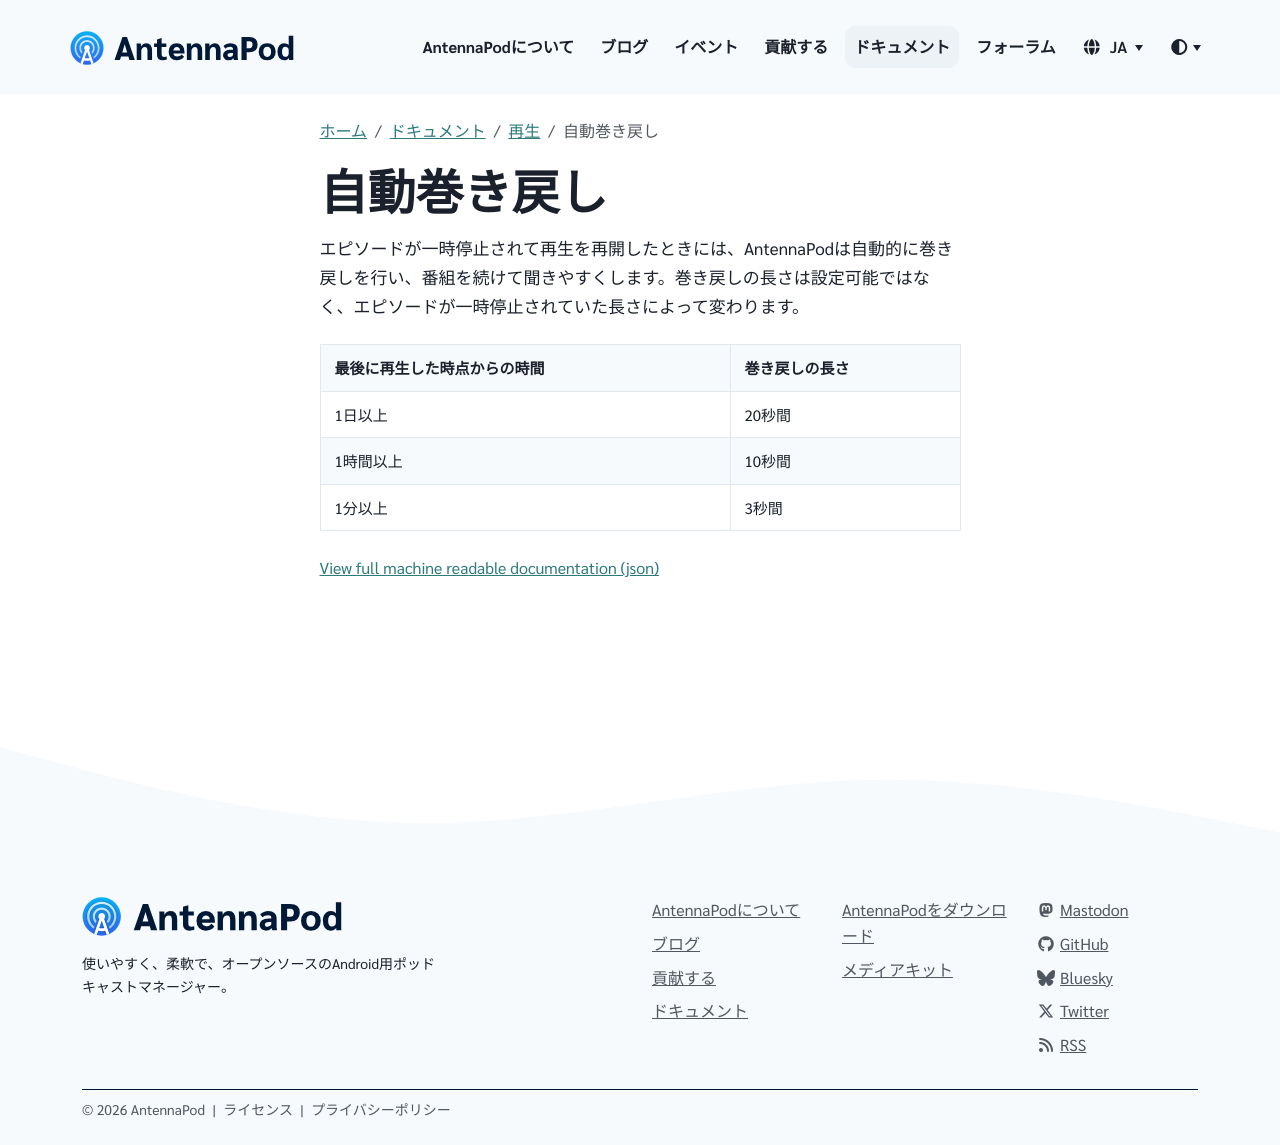

repository: AntennaPod/antennapod.github.io · page: ja/documentation/playback/auto-rewind.html · generator: jekyll

エピソードが一時停止されて再生を再開したときには、AntennaPodは自動的に巻き戻しを行い、番組を続けて聞きやすくします。巻き戻しの長さは設定可能ではなく、エピソードが一時停止されていた長さによって変わります。

| 最後に再生した時点からの時間 | 巻き戻しの長さ |
| --- | --- |
| 1日以上 | 20秒間 |
| 1時間以上 | 10秒間 |
| 1分以上 | 3秒間 |
